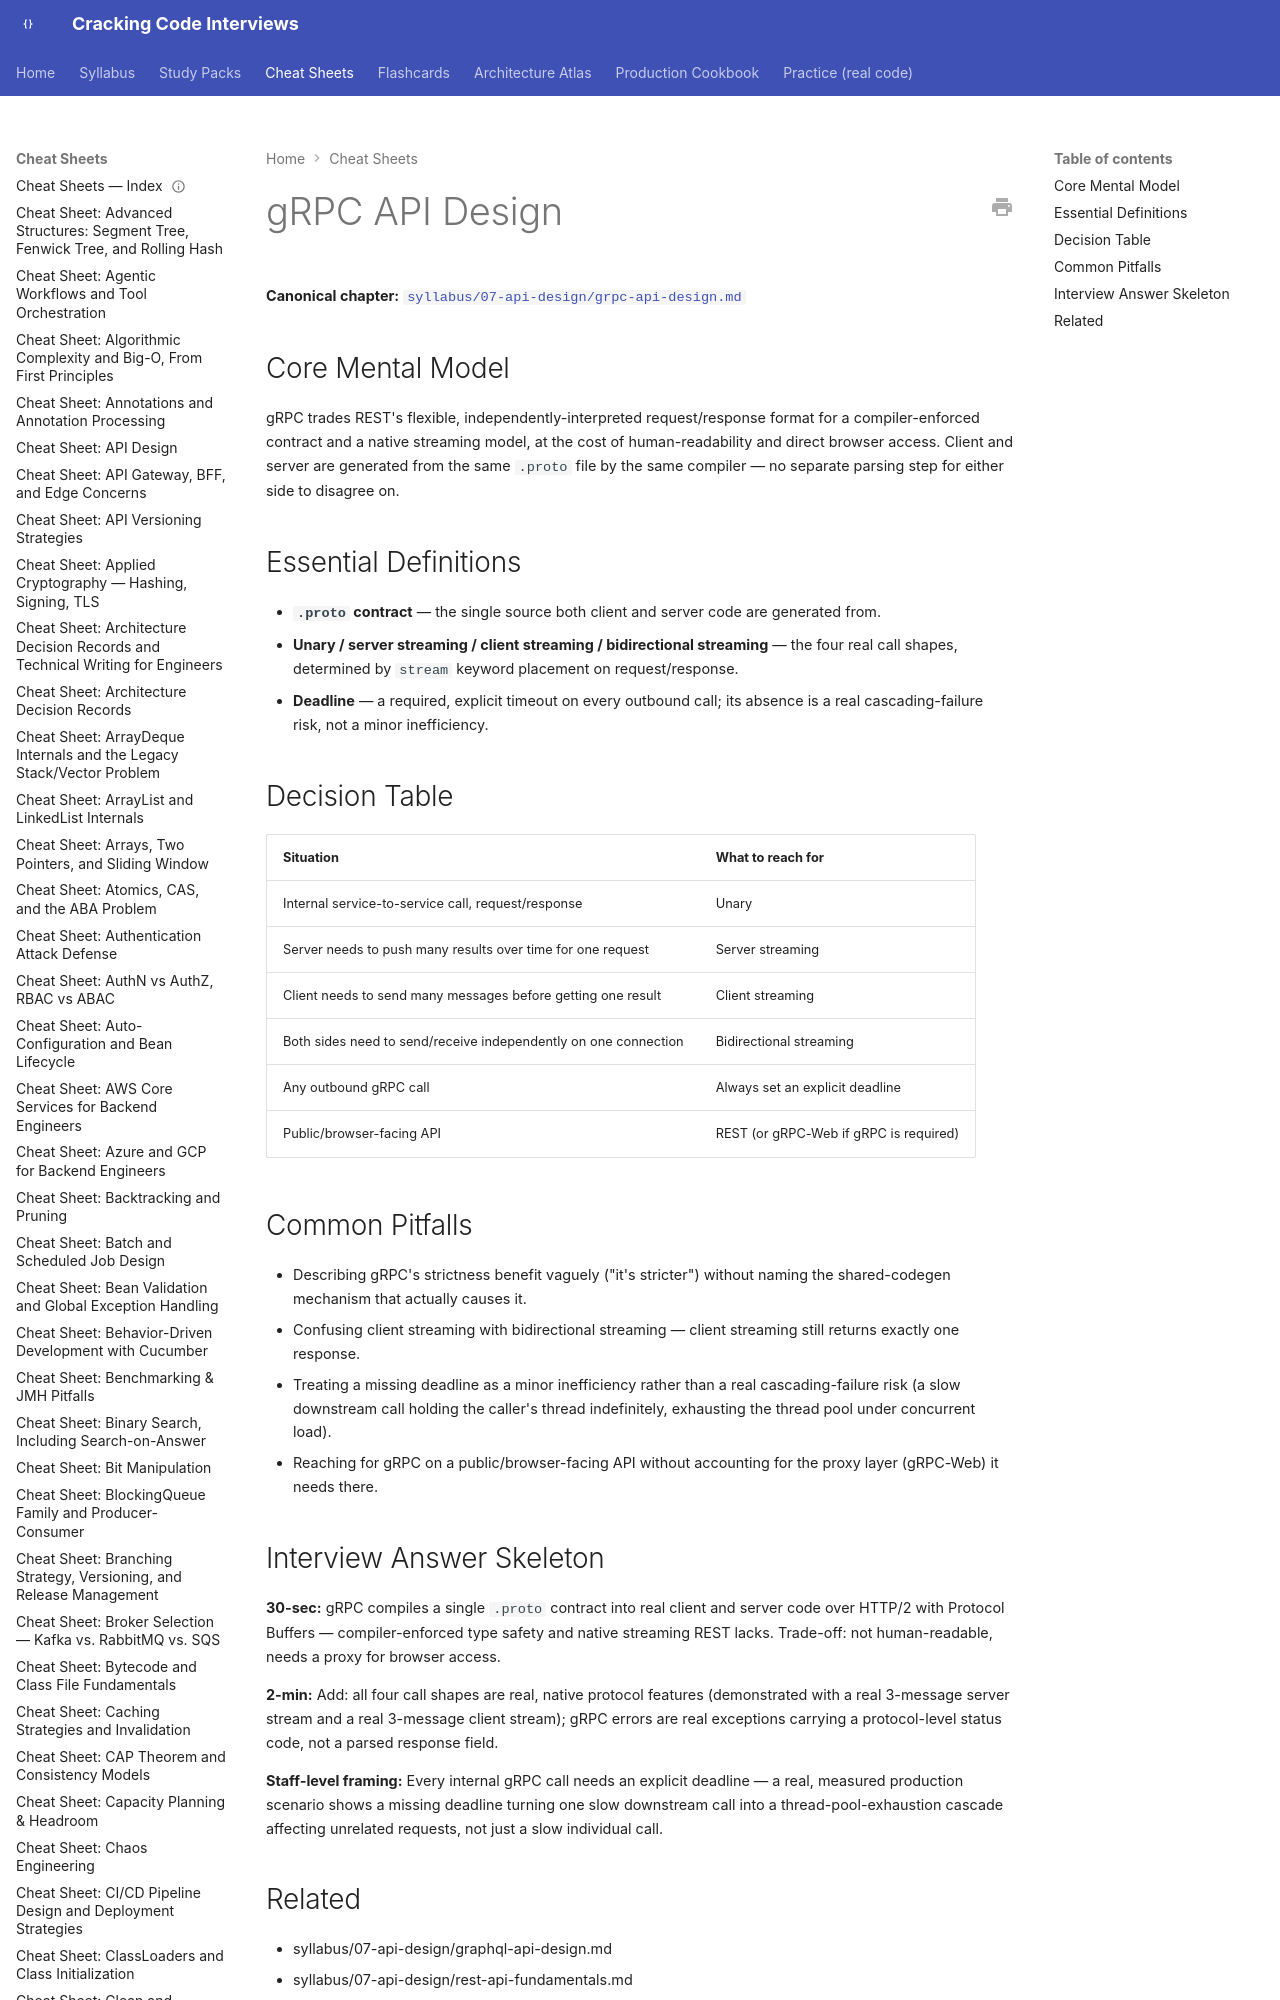

repository: JuanMelendres/cracking-code-interviews · page: cheat-sheets/grpc-api-design/index.html · generator: mkdocs

---
title: "Cheat Sheet: gRPC API Design"
slug: grpc-api-design
document_type: cheat-sheet
domain: 07-api-design
topic_id: T-918
canonical: ../syllabus/07-api-design/grpc-api-design.md
last_updated: 2026-09-12
---

# gRPC API Design

**Canonical chapter:** [`syllabus/07-api-design/grpc-api-design.md`](../syllabus/07-api-design/grpc-api-design.md)
